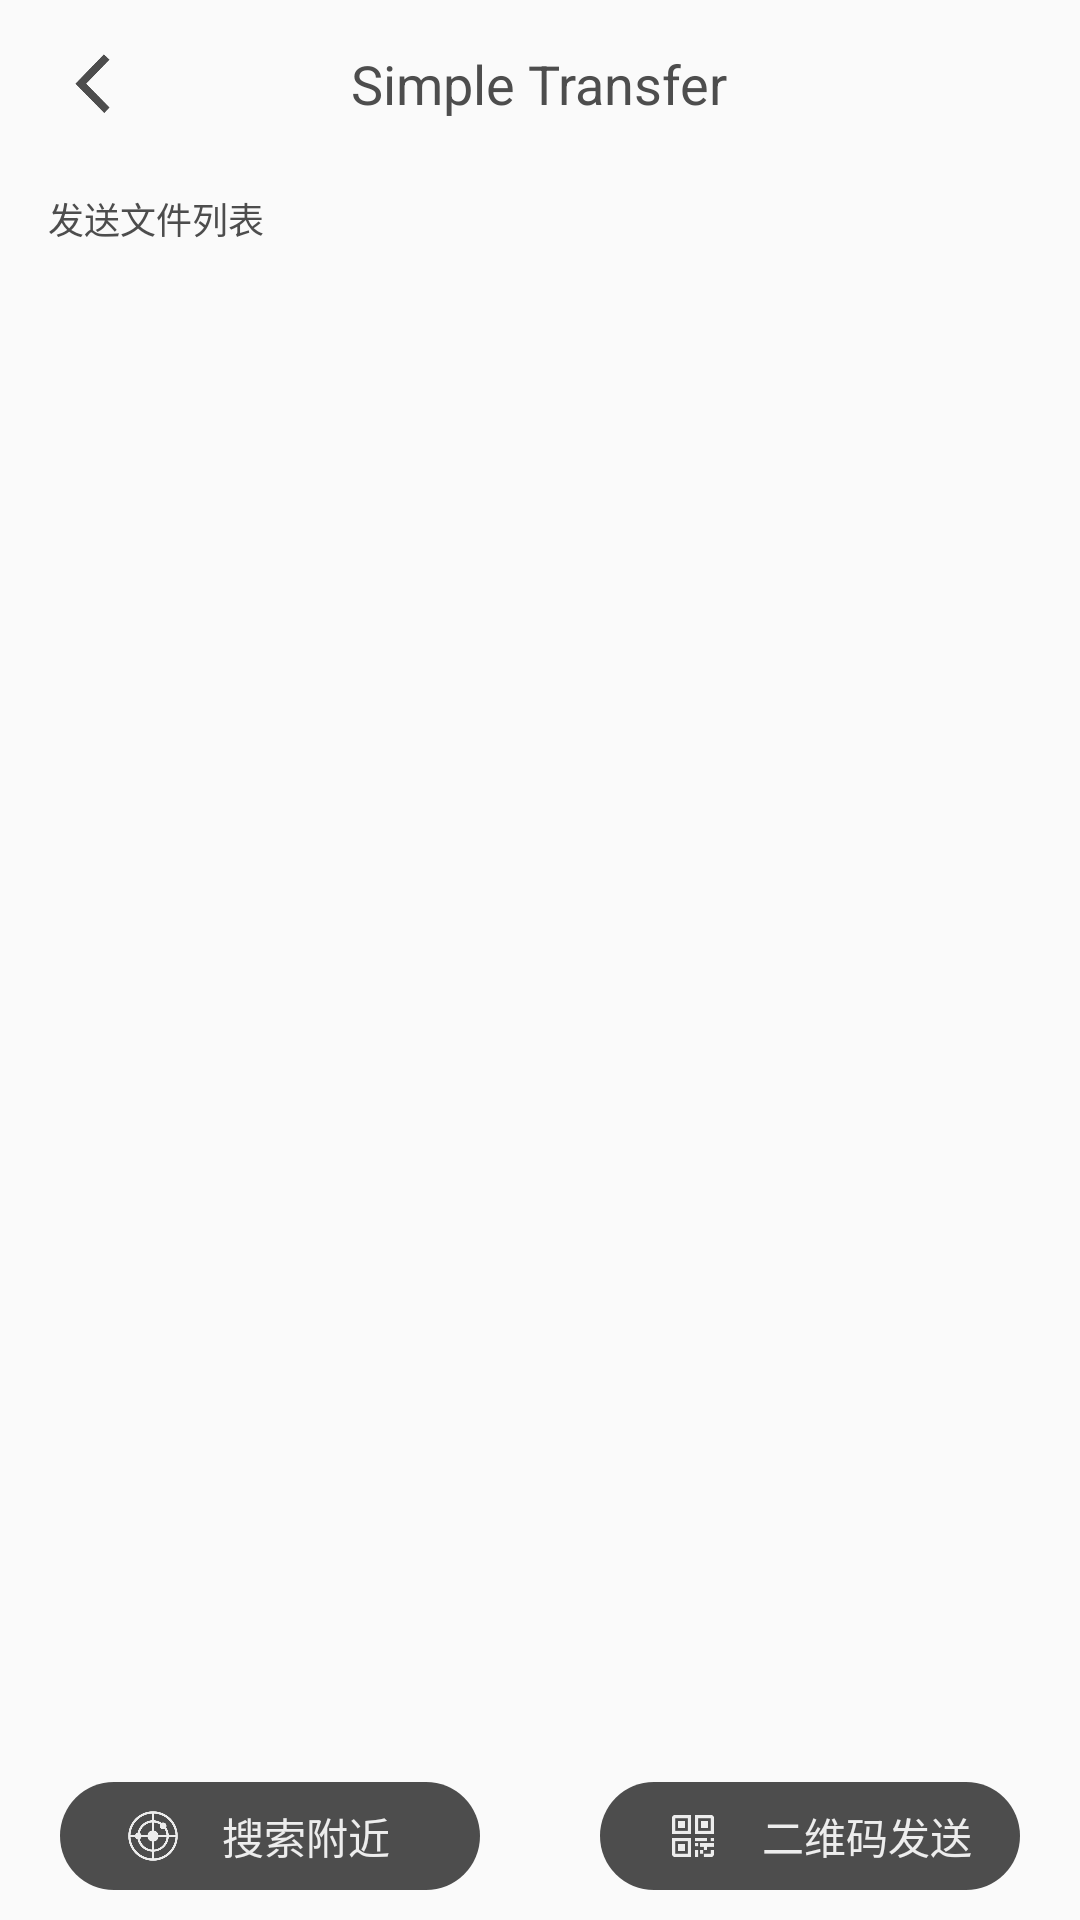

Layout XML and referenced resources for this Android screen:
<!-- AndroidManifest.xml: application theme AppTheme -->
<!-- res/layout/ftf_sender.xml -->
<?xml version="1.0" encoding="utf-8"?>
<LinearLayout xmlns:android="http://schemas.android.com/apk/res/android"
    android:layout_width="match_parent"
    android:layout_height="match_parent"
    android:orientation="vertical">

    <RelativeLayout
        android:layout_width="match_parent"
        android:layout_height="?attr/actionBarSize">

        <ImageView
            android:id="@+id/ftfsendback"
            android:layout_width="30dp"
            android:layout_height="25dp"
            android:src="@mipmap/back"
            android:layout_centerVertical="true"
            android:layout_marginLeft="16dp"/>

        <TextView
            android:layout_width="wrap_content"
            android:layout_height="wrap_content"
            android:text="Simple Transfer"
            android:textSize="18sp"
            android:layout_centerInParent="true"
            android:textColor="@color/font"/>

    </RelativeLayout>

    <RelativeLayout
        android:layout_width="match_parent"
        android:layout_height="0dp"
        android:layout_weight="1">

        <TextView
            android:id="@+id/text"
            android:layout_width="wrap_content"
            android:layout_height="wrap_content"
            android:text="发送文件列表"
            android:textColor="@color/font"
            android:textSize="12sp"
            android:layout_marginLeft="16dp"
            android:layout_marginTop="8dp"/>


        <LinearLayout
            android:id="@+id/send_layout"
            android:layout_width="match_parent"
            android:layout_height="40dp"
            android:layout_alignParentBottom="true"
            android:layout_marginBottom="8dp"
            android:orientation="horizontal">

            <RelativeLayout
                android:id="@+id/ftf_send_radar"
                android:layout_marginLeft="20dp"
                android:layout_marginRight="20dp"
                android:layout_width="0dp"
                android:layout_height="36dp"
                android:layout_weight="1"
                android:layout_gravity="center"
                android:background="@drawable/send_button">

                <ImageView
                    android:id="@+id/radar"
                    android:layout_width="30dp"
                    android:layout_height="18dp"
                    android:layout_centerVertical="true"
                    android:src="@mipmap/radar"
                    android:layout_marginLeft="16dp"/>

                <TextView
                    android:layout_toRightOf="@id/radar"
                    android:layout_marginLeft="8dp"
                    android:layout_width="wrap_content"
                    android:layout_height="wrap_content"
                    android:text="搜索附近"
                    android:textColor="@color/font_white"
                    android:layout_centerInParent="true"
                    android:textSize="14sp"/>


            </RelativeLayout>

            <RelativeLayout
                android:id="@+id/ftf_send_td_code"
                android:layout_marginLeft="20dp"
                android:layout_marginRight="20dp"
                android:layout_width="0dp"
                android:layout_height="36dp"
                android:layout_weight="1"
                android:layout_gravity="center"
                android:background="@drawable/send_button">

                <ImageView
                    android:id="@+id/td_code"
                    android:layout_width="30dp"
                    android:layout_height="18dp"
                    android:layout_centerVertical="true"
                    android:src="@mipmap/td_code"
                    android:layout_marginLeft="16dp"/>

                <TextView
                    android:layout_toRightOf="@id/td_code"
                    android:layout_marginLeft="8dp"
                    android:layout_width="wrap_content"
                    android:layout_height="wrap_content"
                    android:text="二维码发送"
                    android:textColor="@color/font_white"
                    android:layout_centerVertical="true"
                    android:textSize="14sp"/>

            </RelativeLayout>

        </LinearLayout>

        <android.support.v7.widget.RecyclerView
            android:id="@+id/ftf_send_recycler"
            android:layout_marginLeft="16dp"
            android:layout_marginRight="16dp"
            android:layout_above="@id/send_layout"
            android:layout_marginBottom="6dp"
            android:layout_marginTop="8dp"
            android:layout_below="@id/text"
            android:layout_width="match_parent"
            android:layout_height="match_parent"/>

    </RelativeLayout>

</LinearLayout>
<!-- resources referenced by this layout -->
<resources>
  <color name="font">#4d4d4d</color>
  <color name="font_white">#ededed</color>
  <!-- drawable send_button (drawable) -->
  <?xml version="1.0" encoding="utf-8"?>
  <shape xmlns:android="http://schemas.android.com/apk/res/android">
  
      <corners android:radius="30dp"/>
      <solid android:color="@color/font"/>
  
  </shape>
  <!-- mipmap back: png bitmap (mipmap-xhdpi, 4421 bytes) -->
  <!-- mipmap radar: png bitmap (mipmap-xhdpi, 7737 bytes) -->
  <!-- mipmap td_code: png bitmap (mipmap-xhdpi, 3237 bytes) -->
  <style name="AppTheme" parent="Theme.AppCompat.Light.NoActionBar">
          
          <item name="colorPrimary">@color/colorPrimary</item>
          <item name="colorPrimaryDark">@color/colorPrimaryDark</item>
          <item name="colorAccent">@color/colorAccent</item>
      </style>
  <color name="colorPrimary">#4d4d4d</color>
  <color name="colorPrimaryDark">#4d4d4d</color>
  <color name="colorAccent">#4d4d4d</color>
</resources>
